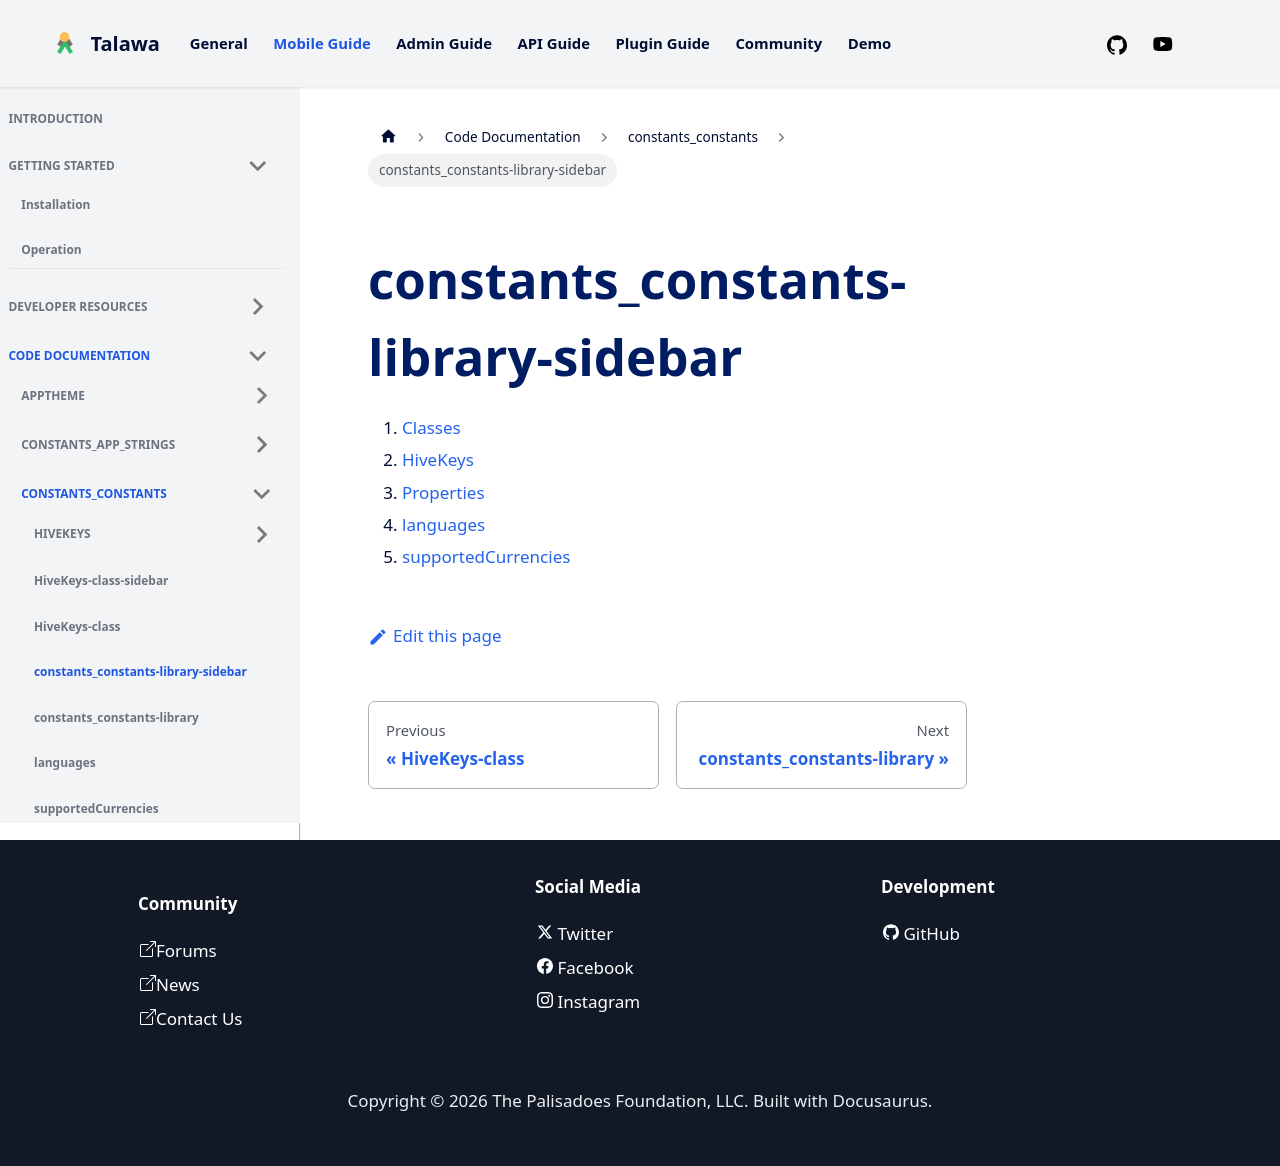

repository: PalisadoesFoundation/talawa · page: docs/auto-docs/constants_constants/constants_constants-library-sidebar/index.html · generator: docusaurus

1.  [Classes](./#classes)
2.  [HiveKeys](./HiveKeys-class.md)
3.  [Properties](./#properties)
4.  [languages](./languages.md)
5.  [supportedCurrencies](./supportedCurrencies.md)
